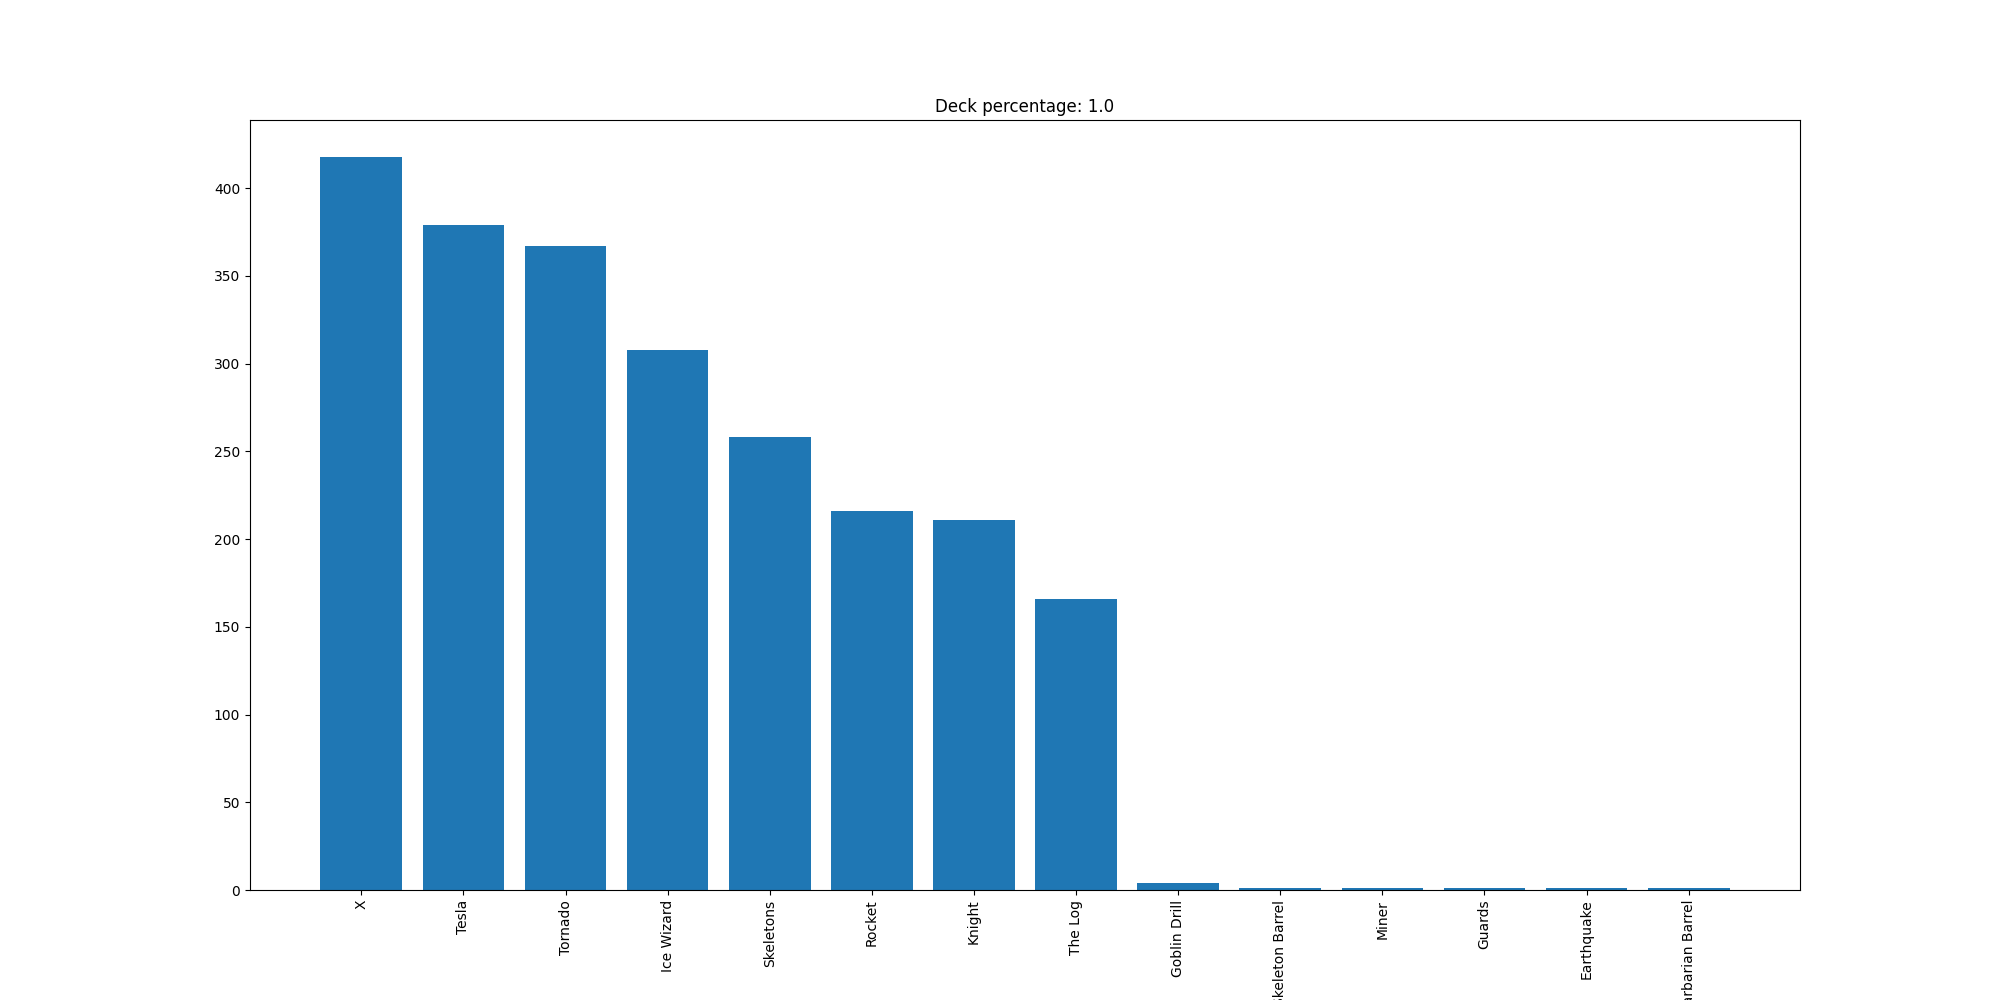

Values plotted in this chart, from the file beside it:
X, 418
Tesla, 379
Tornado, 367
Ice Wizard, 308
Skeletons, 258
Rocket, 216
Knight, 211
The Log, 166
Goblin Drill, 4
Skeleton Barrel, 1
Miner, 1
Guards, 1
Earthquake, 1
Barbarian Barrel, 1
